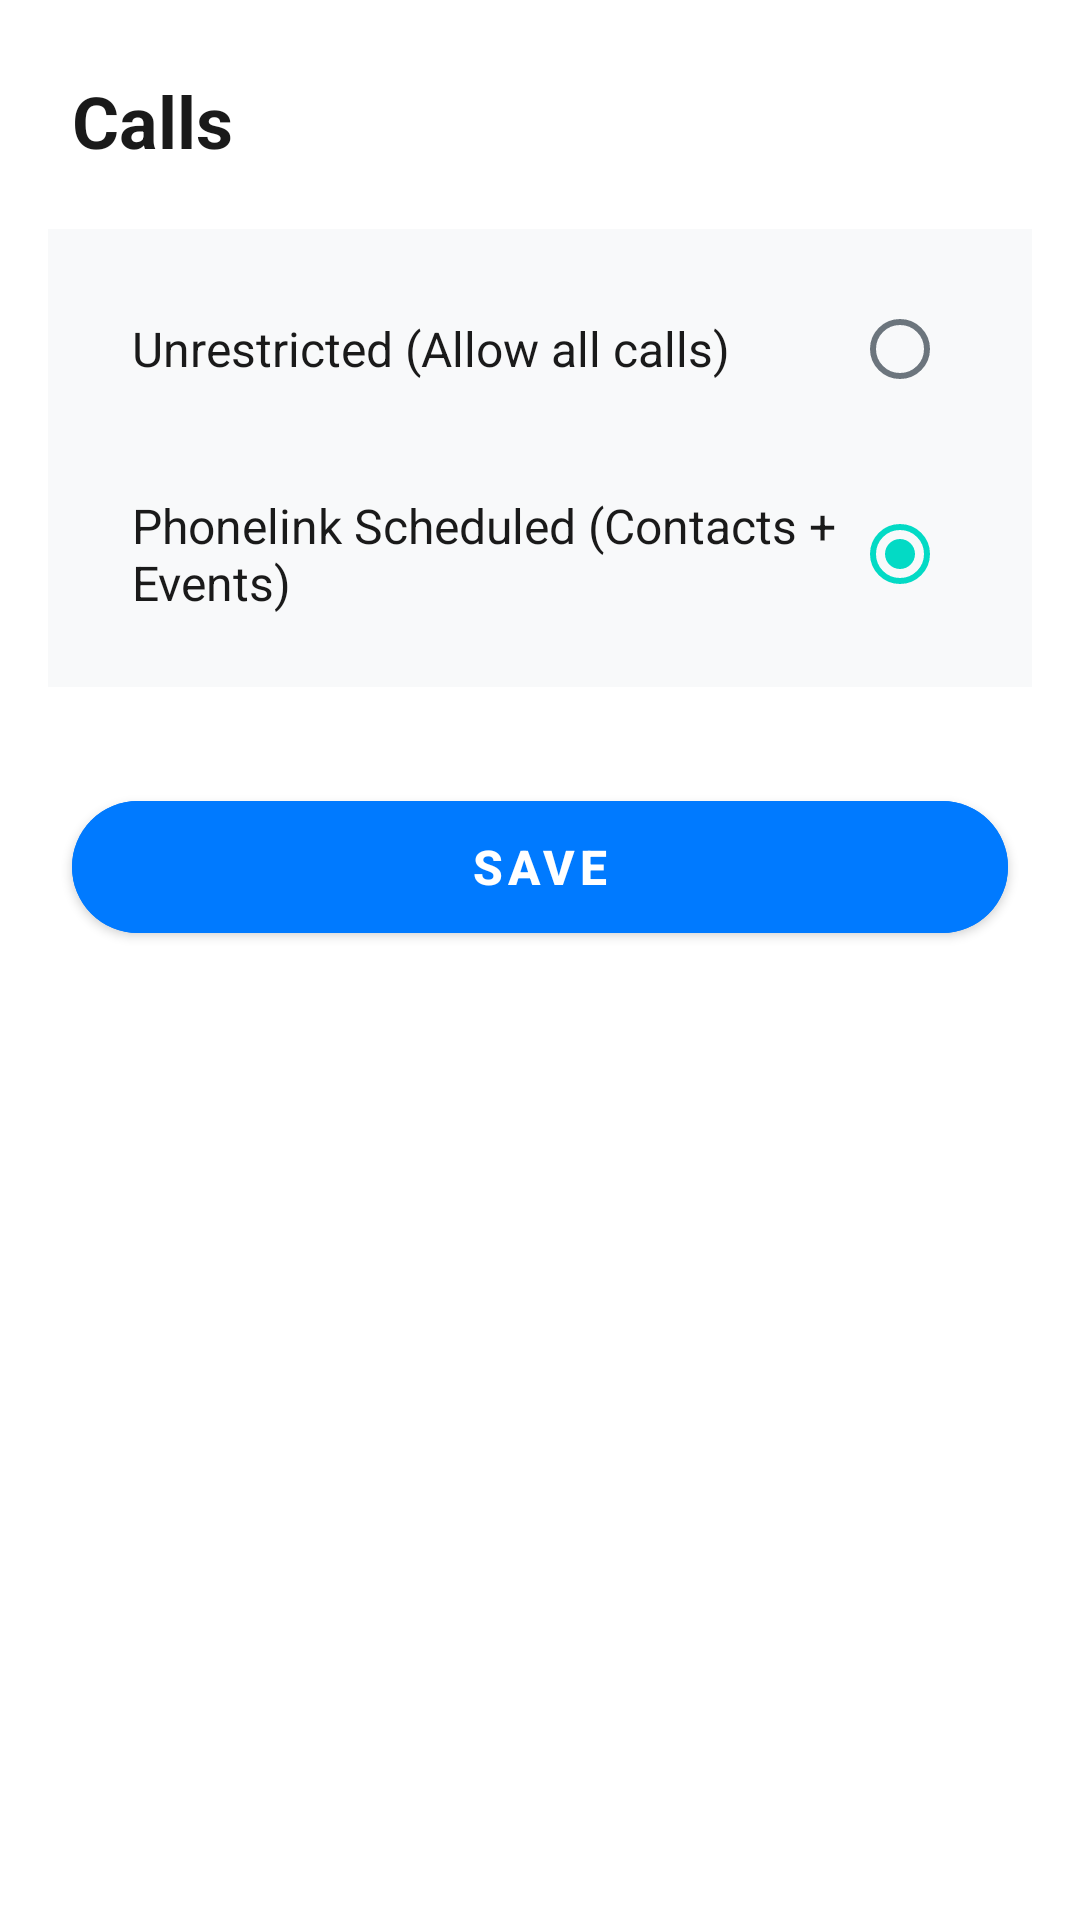

Android layout source for this screen:
<!-- AndroidManifest.xml: application theme Theme.ICall -->
<!-- res/layout/callssettings_layout.xml -->
<?xml version="1.0" encoding="utf-8"?>

<androidx.constraintlayout.widget.ConstraintLayout xmlns:android="http://schemas.android.com/apk/res/android"
    xmlns:app="http://schemas.android.com/apk/res-auto"
    android:layout_width="match_parent"
    android:layout_height="wrap_content"
    android:background="@color/card_background"
    android:paddingBottom="24dp">

    <TextView
        android:id="@+id/textView4"
        android:layout_width="wrap_content"
        android:layout_height="wrap_content"
        android:layout_marginStart="24dp"
        android:layout_marginTop="24dp"
        android:text="Calls"
        android:textColor="@color/text_primary"
        android:textSize="24sp"
        android:textStyle="bold"
        app:layout_constraintStart_toStartOf="parent"
        app:layout_constraintTop_toTopOf="parent" />

    <LinearLayout
        android:id="@+id/linearLayout"
        android:layout_width="match_parent"
        android:layout_height="wrap_content"
        android:layout_marginStart="16dp"
        android:layout_marginEnd="16dp"
        android:layout_marginTop="20dp"
        android:orientation="vertical"
        app:layout_constraintEnd_toEndOf="parent"
        app:layout_constraintStart_toStartOf="parent"
        app:layout_constraintTop_toBottomOf="@+id/textView4">

        <RadioGroup
            android:id="@+id/radioGroup"
            android:layout_width="match_parent"
            android:layout_height="wrap_content"
            android:checkedButton="@+id/radioButton2"
            android:background="@color/background_light"
            android:padding="8dp">

            <RadioButton
                android:id="@+id/radioButton1"
                android:layout_width="match_parent"
                android:layout_height="wrap_content"
                android:layout_gravity="start"
                android:background="?android:selectableItemBackground"
                android:button="@null"
                android:drawableRight="?android:attr/listChoiceIndicatorSingle"
                android:paddingLeft="20dp"
                android:paddingTop="16dp"
                android:paddingRight="20dp"
                android:paddingBottom="16dp"
                android:text="Unrestricted (Allow all calls)"
                android:textAlignment="textStart"
                android:textColor="@color/text_primary"
                android:textSize="16sp" />

            <RadioButton
                android:id="@+id/radioButton2"
                android:layout_width="match_parent"
                android:layout_height="wrap_content"
                android:layout_gravity="start"
                android:background="?android:selectableItemBackground"
                android:button="@null"
                android:drawableRight="?android:attr/listChoiceIndicatorSingle"
                android:paddingLeft="20dp"
                android:paddingTop="16dp"
                android:paddingRight="20dp"
                android:paddingBottom="16dp"
                android:text="Phonelink Scheduled (Contacts + Events)"
                android:textAlignment="textStart"
                android:textColor="@color/text_primary"
                android:textSize="16sp" />


        </RadioGroup>


    </LinearLayout>

    <com.google.android.material.button.MaterialButton
        android:id="@+id/button"
        android:layout_width="match_parent"
        android:layout_height="56dp"
        android:layout_marginTop="32dp"
        android:text="SAVE"
        android:textStyle="bold"
        android:textSize="16sp"
        android:letterSpacing="0.1"
        android:backgroundTint="@color/primary_blue"
        android:textColor="@android:color/white"
        android:layout_marginStart="24dp"
        android:layout_marginEnd="24dp"
        app:cornerRadius="28dp"
        app:layout_constraintEnd_toEndOf="parent"
        app:layout_constraintStart_toStartOf="parent"
        app:layout_constraintTop_toBottomOf="@+id/linearLayout" />
</androidx.constraintlayout.widget.ConstraintLayout>
<!-- resources referenced by this layout -->
<resources>
  <color name="background_light">#F8F9FA</color>
  <color name="card_background">#FFFFFF</color>
  <color name="primary_blue">#007AFF</color>
  <color name="text_primary">#1A1A1A</color>
  <style name="Theme.ICall" parent="@style/Theme.MaterialComponents.Light.NoActionBar">
          <item name="android:statusBarColor">@color/primary_blue_dark</item>
          <item name="android:windowBackground">@color/background_light</item>
          <item name="colorOnPrimary">@color/white</item>
          <item name="colorOnSecondary">@color/text_primary</item>
          <item name="colorPrimary">@color/primary_blue</item>
          <item name="colorPrimaryVariant">@color/primary_blue_dark</item>
          <item name="colorSecondary">@color/teal_200</item>
          <item name="colorSecondaryVariant">@color/teal_700</item>
          <item name="colorSurface">@color/card_background</item>
          <item name="colorOnSurface">@color/text_primary</item>
          <item name="android:textColor">@color/text_primary</item>
          <item name="android:textColorPrimary">@color/text_primary</item>
          <item name="android:textColorSecondary">@color/text_secondary</item>
      </style>
  <color name="primary_blue_dark">#0056CC</color>
  <color name="white">#ffffffff</color>
  <color name="teal_200">#ff03dac5</color>
  <color name="teal_700">#ff018786</color>
  <color name="text_secondary">#6C757D</color>
</resources>
